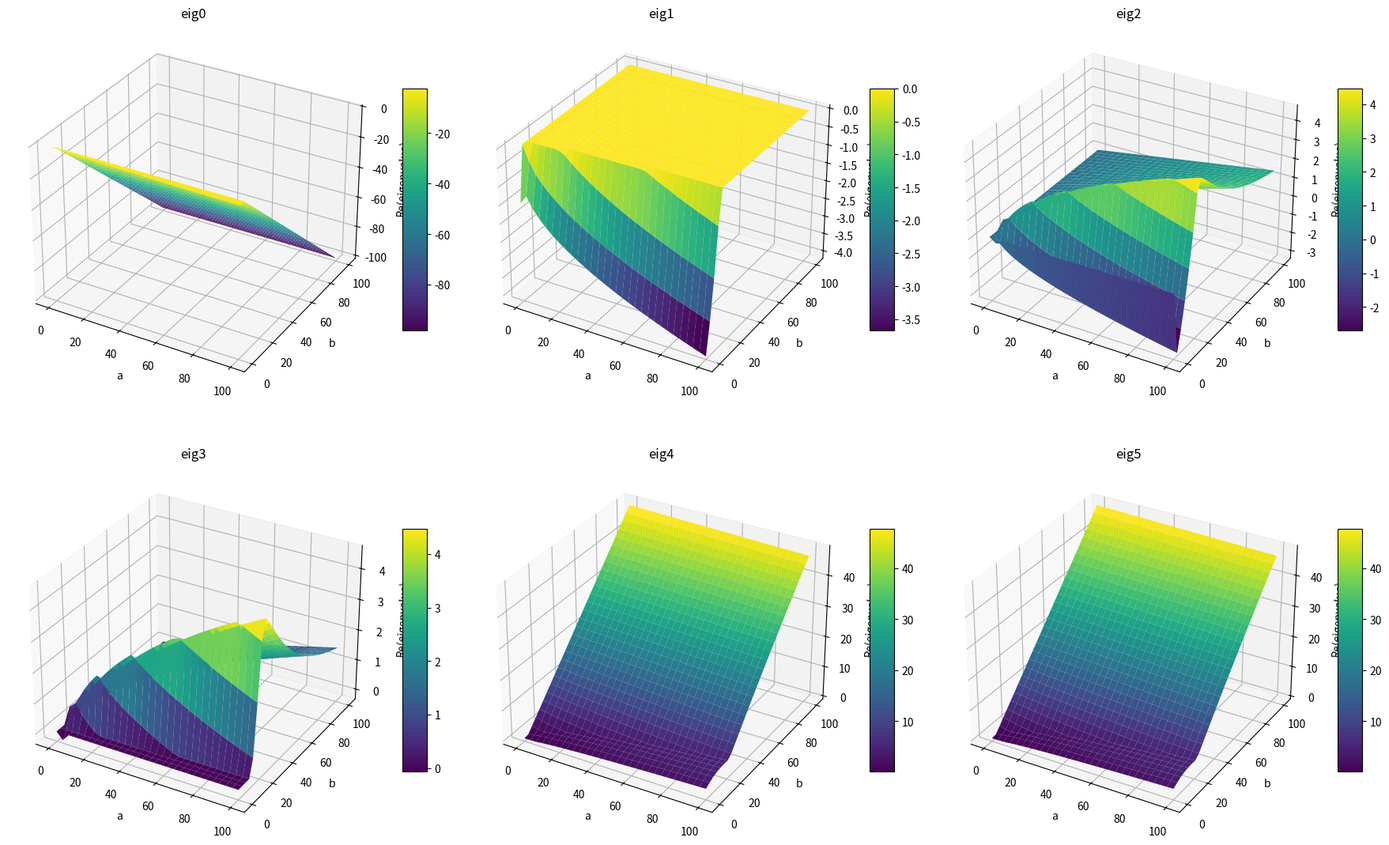

Write the Python code that produced this figure.
#%%
import sympy as sp
a = sp.Symbol("a", positive=True, real=True)
b = sp.Symbol("b", positive=True, real=True)

A_b = sp.Matrix([
    [0,-1],
    [a,-1]
])

B_b = sp.Matrix([
    [0,1],
    [0,1-b]
])

O_b = sp.Matrix([
    [0,0],
    [0,0]
])


A3 = sp.BlockMatrix([
    [A_b,B_b,O_b],
    [O_b,A_b,B_b],
    [B_b,O_b,A_b]
    ]).as_explicit()

A2 = sp.BlockMatrix([
    [A_b,B_b],
    [B_b,A_b]
    ]).as_explicit()


#%%
import matplotlib.pyplot as plt
import numpy as np
eigenvals = [i for i in list(A3.eigenvals().keys())]
print(eigenvals[0])


# var_vals = {a:1,b:1}
# eigenvals[1].subs(var_vals).simplify().evalf()

N = 30
min_val, max_val =  1e-3,100
_a_s = np.linspace(min_val,max_val,N)
_b_s = np.linspace(min_val,max_val,N)

aa_s,bb_s = np.meshgrid(_a_s,_b_s)

a_s = aa_s.ravel()
b_s = bb_s.ravel()

bot = np.zeros_like(a_s)


#%%

def get_eigv_from_M(ai,bi):
    np_A3 = np.array(A3.subs({a:ai,b:bi}).tolist(),dtype=np.float32)
    eigenvals = np.linalg.eigvals(np_A3)
    return np.sort(eigenvals)

eigs = get_eigv_from_M(1,2)

#%%

eigs_dict = {f"eig{i}":[] for i in range(len(eigs))}

for ai in _a_s:
    for bi in _b_s:
        eigenvals = get_eigv_from_M(ai,bi)
        for key,val in zip(eigs_dict.keys(),eigenvals):
            eigs_dict[key] += [val]
        

#%%

eig_real = {key: np.real(val).reshape(aa_s.shape) for key, val in eigs_dict.items()}

# Plotting setup
fig, axes = plt.subplots(2, 3, subplot_kw={"projection": "3d"}, figsize=(18, 12))
axes = axes.flatten()

for idx, (key, eig_values) in enumerate(eig_real.items()):
    ax = axes[idx]
    
    # 3D surface plot
    surf = ax.plot_surface(aa_s, bb_s, eig_values.T, cmap='viridis', edgecolor='none')
    ax.set_title(f"{key}")
    ax.set_xlabel("a")
    ax.set_ylabel("b")
    ax.set_zlabel("Re(eigenvalue)")
    fig.colorbar(surf, ax=ax, shrink=0.5, aspect=10)

plt.tight_layout()
plt.show()
# %%
